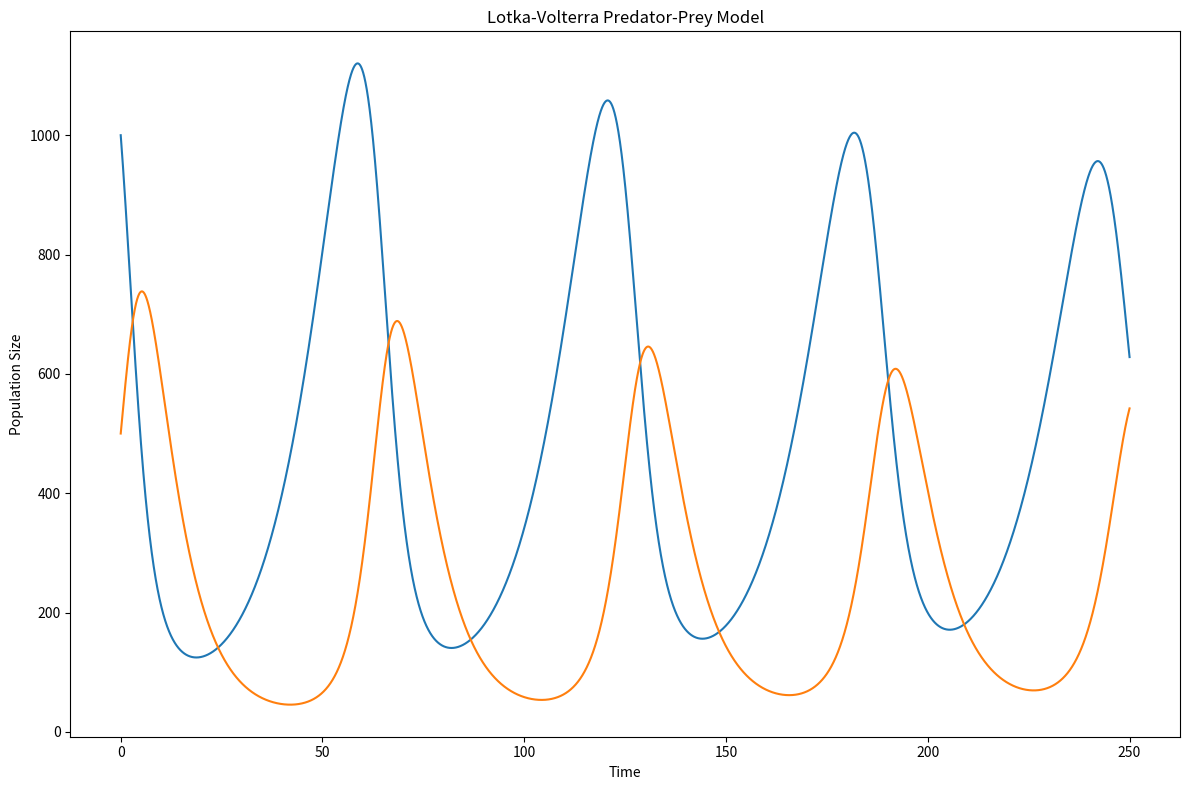
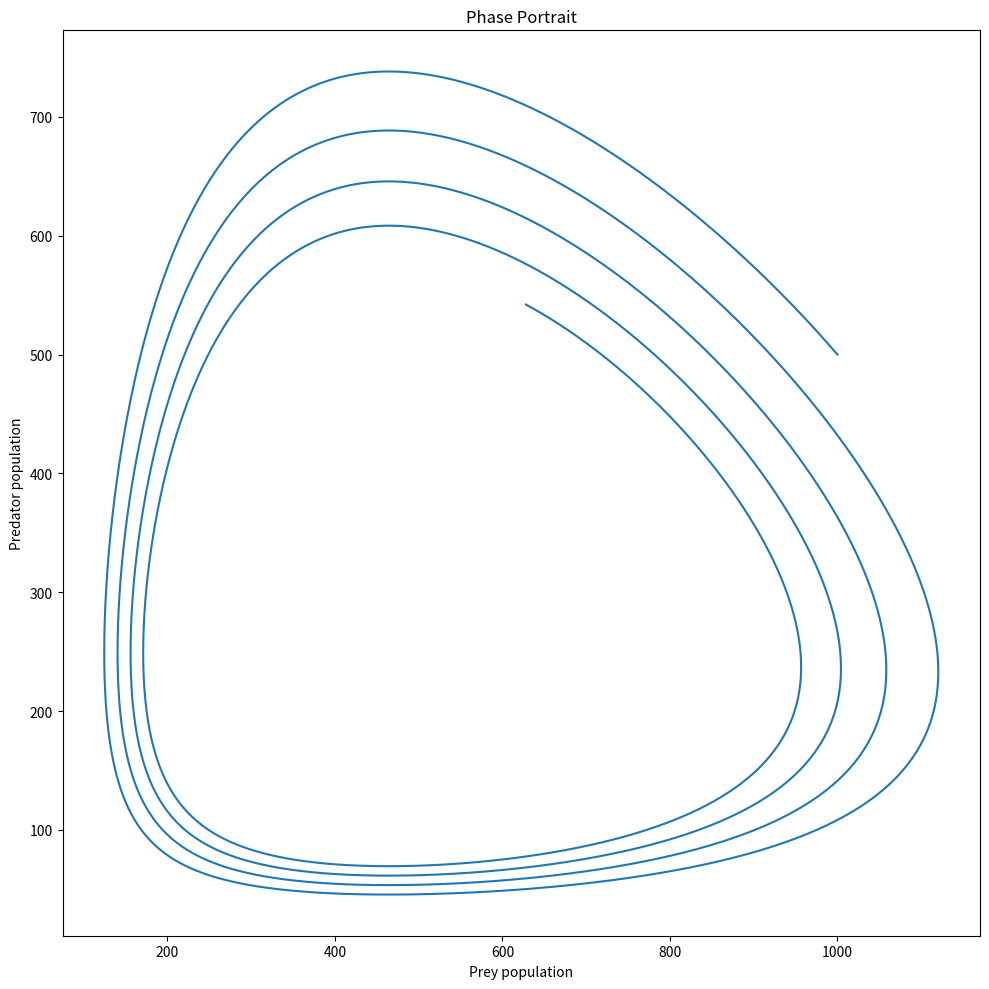

Recreate these plots in Python, in order.
# Importing modules
import numpy as np
import matplotlib.pyplot as plt

# Setting up initial conditions
alpha = 0.1                 # prey growth rate
beta = 0.0004               # predation rate on prey
gamma = 0.15                # predator death rate
delta = 0.00035             # predator growth per prey eaten
K = 5000                    # carrying capacity
h = 0.45                    # handling time
x0 = 1000                   # initial prey population
y0 = 500                    # initial predator population

# Setting up time domain--
t_start, t_end = 0, 250                 # start time, end time
dt = 0.01                               # resolution of time
n_steps = int((t_end - t_start)/dt)     # number of steps
# time domain
t = np.linspace(t_start, t_end, n_steps + 1)

# Pre-allocating arrays to store solution
x = np.zeros(n_steps + 1)
y = np.zeros(n_steps + 1)
# setting up the first item in the array as initial conditions
x[0] = x0
y[0] = y0

# Lotka-Volterra Model
def lotka_volterra(x,y):

    # The prey equation
    dxdt = alpha*x*(1 - x/K) - (beta*x*y)/(1 + beta*h*x)
        # carrying capacity and functional response

    # The predator equation
    dydt = (delta*x*y)/(1 + beta*h*x) - gamma*y
    return dxdt, dydt

# Integrating with Runge-Kutta 4th Order Method
# using a for loop to loop through all the time steps
for i in range(n_steps):
    # calculating k1, k2, k3, k4
    k1x, k1y = lotka_volterra(x[i],y[i])
    k2x, k2y = lotka_volterra(x[i] + (k1x*dt)/2, (y[i] + (k1y*dt)/2))
    k3x, k3y = lotka_volterra(x[i] + (k2x*dt)/2, (y[i] + (k2y*dt)/2))
    k4x, k4y = lotka_volterra(x[i] + (k3x*dt), (y[i] + (k3y*dt)))
    # adding results for x and y into the arrays
    x[i+1] = x[i] + (dt/6)*(k1x + 2*k2x + 2*k3x + k4x)
    y[i+1] = y[i] + (dt/6)*(k1y + 2*k2y + 2*k3y + k4y)

# Plotting time series
plt.figure(figsize=(12,8))
plt.plot(t, x, label="Prey Population")
plt.plot(t, y, label="Predator Population")
plt.xlabel('Time')
plt.ylabel('Population Size')
plt.title("Lotka-Volterra Predator-Prey Model")
plt.tight_layout()
plt.savefig("LV_deterministic_timeseries.png", dpi=150)
plt.show()

# Plotting phase portrait
plt.figure(figsize=(10, 10))
plt.plot(x, y)
plt.xlabel("Prey population")
plt.ylabel("Predator population")
plt.title("Phase Portrait")
plt.tight_layout()
plt.savefig("LV_deterministic_phase.png", dpi=150)
plt.show()
